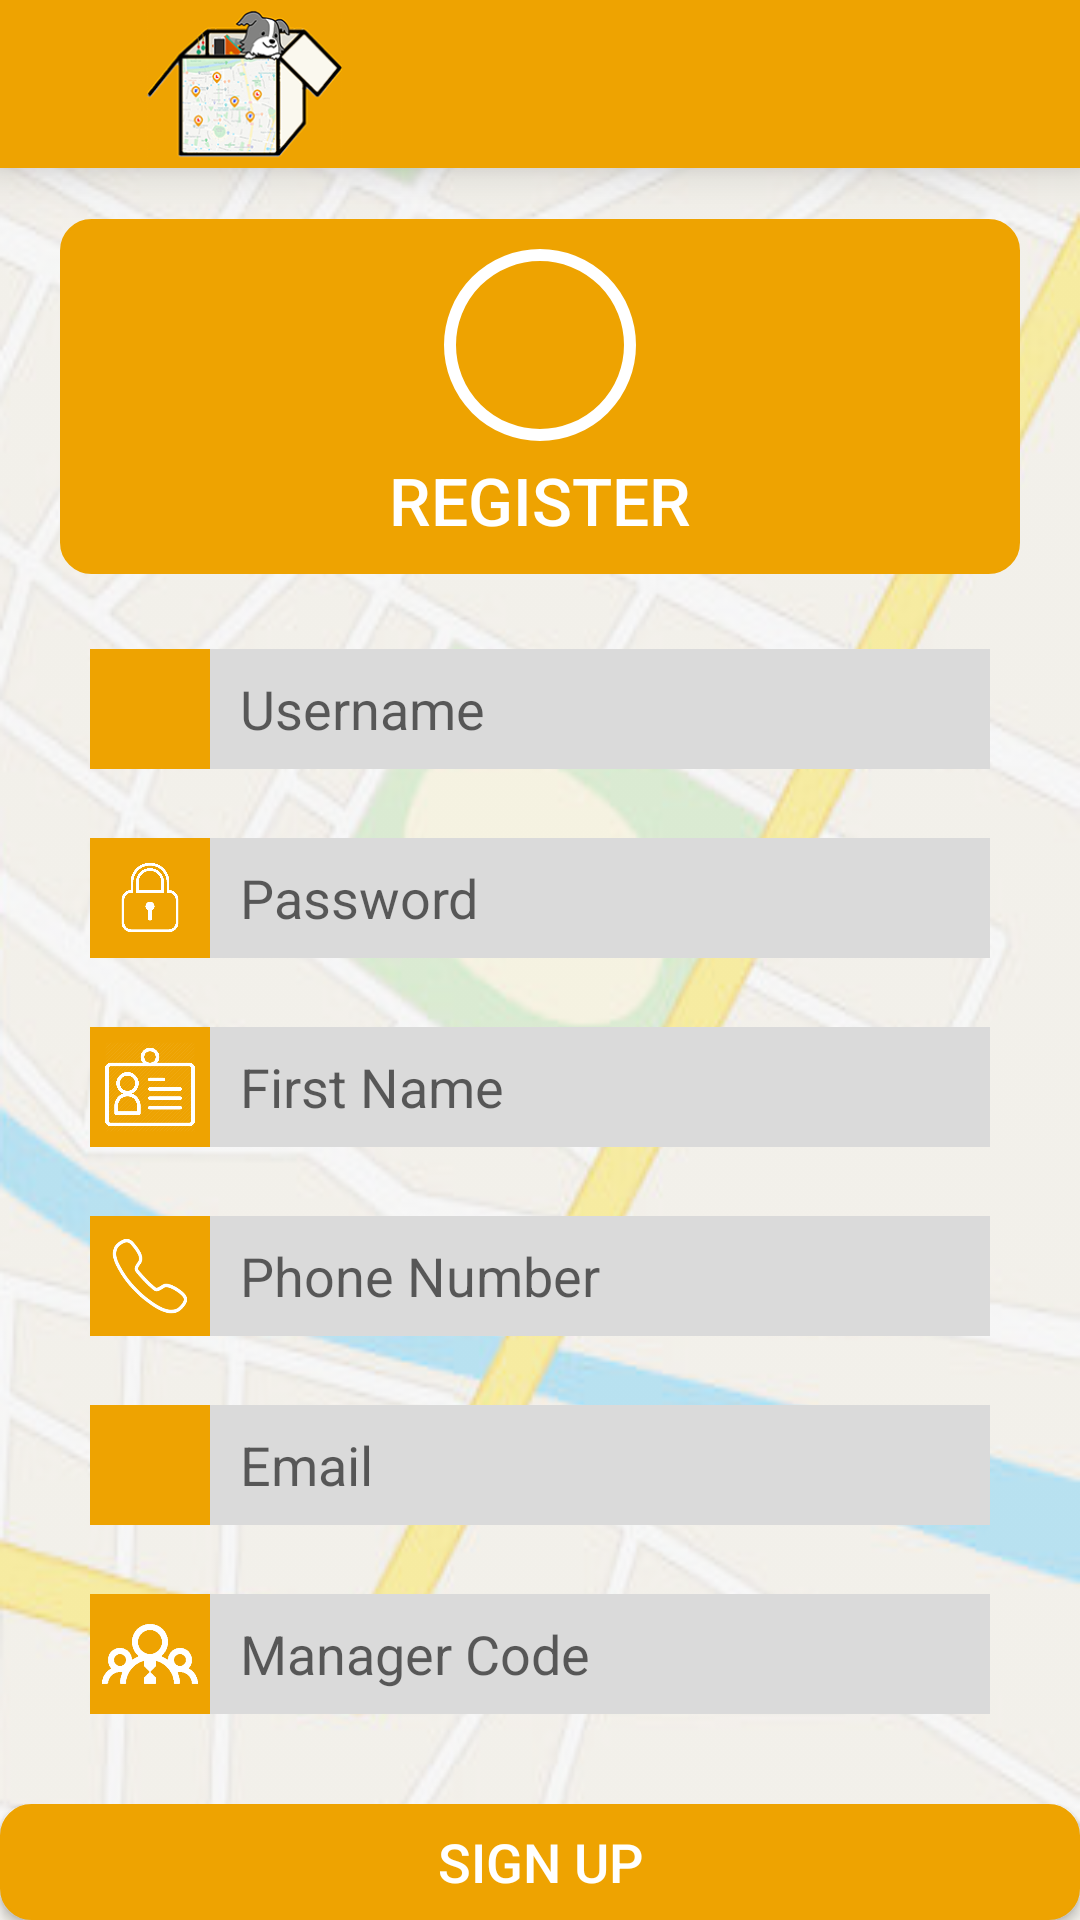

The Android layout XML behind this screen, and the referenced resources:
<!-- AndroidManifest.xml: application theme Theme.AppCompat.Light.NoActionBar -->
<!-- res/layout/activity_register.xml -->
<?xml version="1.0" encoding="utf-8"?>

<LinearLayout xmlns:android="http://schemas.android.com/apk/res/android"
    xmlns:app="http://schemas.android.com/apk/res-auto"
    xmlns:tools="http://schemas.android.com/tools"
    android:layout_width="match_parent"
    android:layout_height="match_parent"
    android:background="@drawable/backgroundmap"
    android:orientation="vertical"
    tools:context=".Register_Activity">

    <include
        android:id="@+id/toolbar"
        layout="@layout/toolbar"
        android:visibility="visible" />

    <LinearLayout
        android:id="@+id/linearLayout1"
        android:layout_width="match_parent"
        android:layout_height="wrap_content"
        android:layout_centerHorizontal="true"
        android:layout_marginStart="20dp"
        android:layout_marginTop="17dp"
        android:layout_marginEnd="20dp"
        android:layout_marginBottom="25dp"
        android:background="@drawable/roundcorners"
        android:orientation="vertical">


        <ImageView
            android:id="@+id/ivIconHeadline"
            android:layout_width="64dp"
            android:layout_height="64dp"
            android:layout_gravity="center_horizontal"
            android:layout_marginTop="10dp"
            android:background="@drawable/circle"
            android:padding="14dp"
            android:src="@drawable/img_register"
            android:tint="@color/white" />

        <TextView
            android:id="@+id/tvHeadLine1"
            android:layout_width="wrap_content"
            android:layout_height="wrap_content"
            android:layout_gravity="center_horizontal"
            android:layout_marginTop="5dp"
            android:layout_marginBottom="10dp"
            android:fontFamily="sans-serif-medium"
            android:text="REGISTER"
            android:textColor="@color/white"
            android:textSize="22sp" />


    </LinearLayout>

    <LinearLayout
        android:id="@+id/userNameLayout"
        android:layout_width="match_parent"
        android:layout_height="wrap_content"
        android:layout_marginLeft="30dp"
        android:layout_marginRight="30dp"
        android:layout_marginBottom="23dp"
        android:orientation="horizontal">

        <ImageView
            android:id="@+id/userName"
            android:layout_width="40dp"
            android:layout_height="40dp"
            android:background="#EEA301"
            android:padding="4dp"
            android:src="@drawable/img_user"
            android:tint="@color/white" />

        <EditText
            android:id="@+id/etUserName"
            android:layout_width="match_parent"
            android:layout_height="match_parent"
            android:background="@color/editTextBG"
            android:hint="Username"
            android:inputType="text"
            android:maxLength="12"
            android:paddingLeft="10dp"
            android:textSize="18dp" />

    </LinearLayout>

    <LinearLayout
        android:id="@+id/passwordLayout"
        android:layout_width="match_parent"
        android:layout_height="wrap_content"
        android:layout_marginLeft="30dp"
        android:layout_marginRight="30dp"
        android:layout_marginBottom="23dp"
        android:orientation="horizontal">

        <ImageView
            android:id="@+id/imgPassword"
            android:layout_width="40dp"
            android:layout_height="40dp"
            android:background="#EEA301"
            android:padding="-8dp"
            android:src="@drawable/lockicon"
            android:tint="@color/white" />

        <EditText
            android:id="@+id/etPassword"
            android:layout_width="match_parent"
            android:layout_height="match_parent"
            android:background="@color/editTextBG"
            android:hint="Password"
            android:inputType="textVisiblePassword"
            android:maxLength="12"
            android:paddingLeft="10dp"
            android:textSize="18dp" />

    </LinearLayout>

    <LinearLayout
        android:id="@+id/firstNameLayout"
        android:layout_width="match_parent"
        android:layout_height="wrap_content"
        android:layout_marginLeft="30dp"
        android:layout_marginRight="30dp"
        android:layout_marginBottom="23dp"
        android:orientation="horizontal">

        <ImageView
            android:id="@+id/imgName"
            android:layout_width="40dp"
            android:layout_height="40dp"
            android:background="#EEA301"
            android:padding="5dp"
            android:src="@drawable/nametagicon"
            android:tint="@color/white" />

        <EditText
            android:id="@+id/etFirstName"
            android:layout_width="match_parent"
            android:layout_height="match_parent"
            android:background="@color/editTextBG"
            android:hint="First Name"
            android:inputType="textCapWords"
            android:maxLength="12"
            android:paddingLeft="10dp"
            android:textSize="18dp" />

    </LinearLayout>

    <LinearLayout
        android:id="@+id/phonenumberLayout"
        android:layout_width="match_parent"
        android:layout_height="wrap_content"
        android:layout_marginLeft="30dp"
        android:layout_marginRight="30dp"
        android:layout_marginBottom="23dp"
        android:orientation="horizontal">

        <ImageView
            android:id="@+id/imgView_phonenumberIcon"
            android:layout_width="40dp"
            android:layout_height="40dp"
            android:background="#EEA301"
            android:padding="2dp"
            android:src="@drawable/phonenumbericon"
            android:tint="@color/white" />

        <EditText
            android:id="@+id/etPhoneNumber"
            android:layout_width="match_parent"
            android:layout_height="match_parent"
            android:background="@color/editTextBG"
            android:hint="Phone Number"
            android:inputType="phone"
            android:maxLength="10"
            android:paddingLeft="10dp"
            android:textSize="18dp" />


    </LinearLayout>


    <LinearLayout
        android:id="@+id/mailLayout"
        android:layout_width="match_parent"
        android:layout_height="wrap_content"
        android:layout_marginLeft="30dp"
        android:layout_marginRight="30dp"
        android:layout_marginBottom="23dp"
        android:orientation="horizontal">

        <ImageView

            android:id="@+id/imgView_emailIcon"
            android:layout_width="40dp"
            android:layout_height="40dp"
            android:background="#EEA301"
            android:padding="6dp"
            android:src="@drawable/img_email"
            android:tint="@color/white" />

        <EditText
            android:id="@+id/etMail"
            android:layout_width="match_parent"
            android:layout_height="match_parent"
            android:background="@color/editTextBG"
            android:hint="Email"
            android:inputType="textEmailAddress"
            android:paddingLeft="10dp"
            android:textSize="18dp" />

    </LinearLayout>

    <LinearLayout
        android:id="@+id/manCodeLayout"
        android:layout_width="match_parent"
        android:layout_height="wrap_content"
        android:layout_marginLeft="30dp"
        android:layout_marginRight="30dp"
        android:layout_marginBottom="30dp"
        android:orientation="horizontal">

        <ImageView

            android:id="@+id/manCodeIcon"
            android:layout_width="40dp"
            android:layout_height="40dp"
            android:background="#EEA301"
            android:padding="4dp"
            android:src="@drawable/managericon"
            android:tint="@color/white" />

        <EditText
            android:id="@+id/etManCode"
            android:layout_width="match_parent"
            android:layout_height="match_parent"
            android:background="@color/editTextBG"
            android:hint="Manager Code"
            android:inputType="textCapCharacters"
            android:paddingLeft="10dp"
            android:textSize="18dp" />


    </LinearLayout>

    <LinearLayout
        android:layout_width="wrap_content"
        android:layout_height="wrap_content"
        android:layout_gravity="center_horizontal"
        android:orientation="horizontal">

        <Button
            android:id="@+id/btnRegister"
            android:layout_width="360dp"
            android:layout_height="wrap_content"
            android:background="@drawable/roundcorners"
            android:fontFamily="sans-serif-medium"
            android:onClick="FinishActivity"
            android:text="SIGN UP"
            android:textColor="@color/white"
            android:textSize="18dp" />

    </LinearLayout>


    <TextView
        android:id="@+id/tvChange"
        android:layout_width="match_parent"
        android:layout_height="wrap_content"
        android:layout_marginLeft="30dp"
        android:layout_marginTop="15dp"
        android:layout_marginRight="30dp"
        android:fontFamily="sans-serif-light"
        android:gravity="bottom|center"
        android:onClick="Change"
        android:text="Are you a member? Login."
        android:textSize="18sp" />


    <RelativeLayout
        android:layout_width="match_parent"
        android:layout_height="match_parent">

        <LinearLayout
            android:id="@+id/menuLayout"
            android:layout_width="match_parent"
            android:layout_height="wrap_content"
            android:layout_alignParentBottom="true"
            android:background="#FAF8EE"
            android:elevation="7dp"
            android:orientation="horizontal"
            android:visibility="gone">

            <ImageButton
                android:id="@+id/ibSearchGrayActivity"
                android:layout_width="wrap_content"
                android:layout_height="43dp"
                android:layout_marginBottom="7dp"
                android:layout_weight="1"
                android:background="#00FFFFFF"
                android:onClick="onClick"
                android:src="@drawable/searchgray" />

            <ImageButton
                android:id="@+id/ibHomeActivity"
                android:layout_width="wrap_content"
                android:layout_height="43dp"
                android:layout_marginRight="6dp"
                android:layout_marginBottom="7dp"
                android:layout_weight="1"
                android:background="#00FFFFFF"
                android:onClick="onClick"
                android:src="@drawable/homegray" />

            <ImageButton
                android:id="@+id/ibMyListGrayActivity"
                android:layout_width="wrap_content"
                android:layout_height="43dp"
                android:layout_marginRight="2dp"
                android:layout_marginBottom="7dp"
                android:layout_weight="1"
                android:background="#00FFFFFF"
                android:onClick="onClick"
                android:src="@drawable/mylistgray" />

            <ImageButton
                android:id="@+id/ibUsersListActivity"
                android:layout_width="wrap_content"
                android:layout_height="43dp"
                android:layout_marginRight="2dp"
                android:layout_marginBottom="7dp"
                android:layout_weight="1"
                android:background="#00FFFFFF"
                android:onClick="onClick"
                android:src="@drawable/usersgrayicon"
                android:visibility="gone" />

        </LinearLayout>

    </RelativeLayout>

</LinearLayout>
<!-- res/layout/toolbar.xml (included above) -->
<?xml version="1.0" encoding="utf-8"?>

<androidx.appcompat.widget.Toolbar xmlns:android="http://schemas.android.com/apk/res/android"
    xmlns:app="http://schemas.android.com/apk/res-auto"
    android:layout_width="match_parent"
    android:layout_height="wrap_content"
    android:background="#EEA301"
    android:elevation="10dp"
    android:theme="@style/ThemeOverlay.MaterialComponents.Dark.ActionBar"
    app:popupTheme="@style/Theme.AppCompat.Light"
    app:titleTextAppearance="@style/Toolbar.TitleText">

    <ImageView
        android:layout_width="65dp"
        android:layout_height="50dp"
        android:layout_marginLeft="49dp"
        android:src="@drawable/icon03"></ImageView>

</androidx.appcompat.widget.Toolbar>
<!-- resources referenced by this layout -->
<resources>
  <color name="editTextBG">#DADADA</color>
  <color name="white">#FFFFFF</color>
  <!-- drawable backgroundmap: png bitmap (drawable, 157280 bytes) -->
  <!-- drawable circle (drawable) -->
  <shape xmlns:android="http://schemas.android.com/apk/res/android"
      android:shape="oval">
  
      <solid android:color="@color/transparent" />
  
      <stroke
          android:width="4dp"
          android:color="@color/white" />
      <size
          android:width="64dp"
          android:height="64dp"/>
  </shape>
  <!-- drawable homegray: png bitmap (drawable, 5462 bytes) -->
  <!-- drawable icon03: png bitmap (drawable, 38119 bytes) -->
  <!-- drawable lockicon: png bitmap (drawable, 10679 bytes) -->
  <!-- drawable managericon: png bitmap (drawable, 4064 bytes) -->
  <!-- drawable mylistgray: png bitmap (drawable, 3972 bytes) -->
  <!-- drawable nametagicon: png bitmap (drawable, 21106 bytes) -->
  <!-- drawable phonenumbericon: png bitmap (drawable, 5652 bytes) -->
  <!-- drawable roundcorners (drawable) -->
  <?xml version="1.0" encoding="utf-8"?>
  
  <selector xmlns:android="http://schemas.android.com/apk/res/android">
      <item android:state_pressed="true" >
          <shape android:shape="rectangle"  >
              <corners android:radius="3dip" />
              <stroke android:width="1dip" android:color="#EEA301" />
              <gradient android:angle="-90" android:startColor="#EEA301" android:endColor="#EEA301"  />
          </shape>
      </item>
      <item android:state_focused="true">
          <shape android:shape="rectangle"  >
              <corners android:radius="10dip" />
              <stroke android:width="1dip" android:color="#EEA301" />
              <solid android:color="#EEA301"/>
          </shape>
      </item>
      <item >
          <shape android:shape="rectangle"  >
              <corners android:radius="10dip" />
              <stroke android:width="1dip" android:color="#EEA301" />
              <gradient android:angle="-90" android:startColor="#EEA301" android:endColor="#EEA301" />
          </shape>
      </item>
  
  
  </selector>
  <!-- drawable searchgray: png bitmap (drawable, 4241 bytes) -->
  <!-- drawable usersgrayicon: png bitmap (drawable, 5607 bytes) -->
  <style name="Toolbar.TitleText" parent="TextAppearance.Widget.AppCompat.Toolbar.Title">
          <item name="android:textSize">22sp</item>
      </style>
  <color name="transparent">#00000000</color>
</resources>
